Labelled photos from "crosslight", an image-classification folder in eduDorus/pren. The possible labels are: crosslight green, crosslight red.

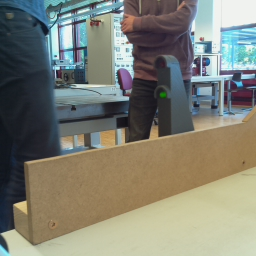
Label: crosslight green

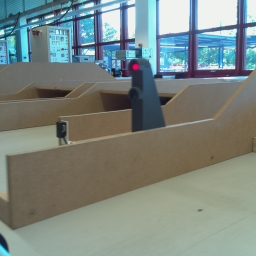
Label: crosslight red

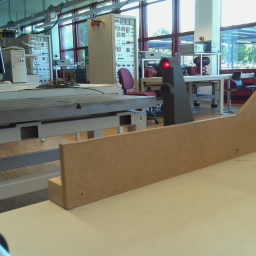
Label: crosslight red

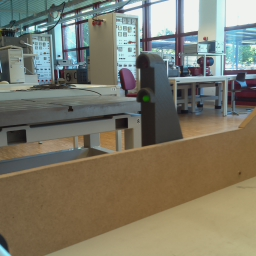
Label: crosslight green

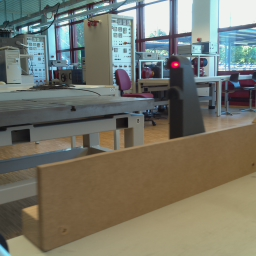
Label: crosslight red

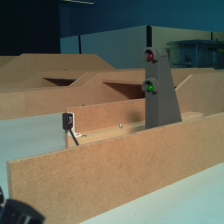
Label: crosslight green
